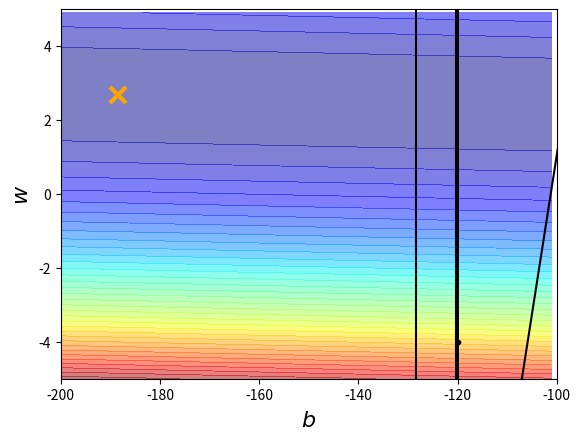

Write the Python code that produced this figure.
# coding: utf8

import numpy as np
import matplotlib.pyplot as plt


x_data = [338., 333., 328., 207., 226., 25., 179., 60., 208.,  606.]
y_data = [640., 633., 619., 393., 428., 27., 193., 66., 226., 1591.]

x = np.arange(-200, -100, 1)
y = np.arange(-5, 5, 0.1)
z = np.zeros((len(x), len(y)))
X, Y = np.meshgrid(x, y)

for i in range(len(x)):
    for j in range(len(y)):
        b = x[i]
        w = y[j]
        z[j][i] = 0
        for n in range(len(x_data)):
            z[j][i] = z[j][i] + (y_data[n] - b - w * x_data[n]) ** 2
        z[j][i] = z[j][i] / len(x_data)


# initialization
b = -120
w = -4
lr = 1e-5
iteration = 100000

b_history = [b]
w_history = [w]

# training, gradient decent
for i in range(iteration):
    b_grad = 0.0
    w_grad = 0.0
    for n in range(len(x_data)):
        b_grad = b_grad - 2.0 * (y_data[n] - b - w*x_data[n]) * 1.0
        w_grad = w_grad - 2.0 * (y_data[n] - b - w*x_data[n]) * x_data[n]

    # update parameters
    b = b - lr * b_grad
    w = w - lr * w_grad

    # store parameters for plotting
    b_history.append(b)
    w_history.append(w)

# plot the figure
plt.contourf(x, y, z, 50, alpha=0.5, cmap=plt.get_cmap("jet"))
plt.plot([-188.4], [2.67], "x", ms=12, markeredgewidth=3, color="orange")
plt.plot(b_history, w_history, "o-", ms=3, lw=1.5, color="black")
plt.xlim(-200, -100)
plt.ylim(-5, 5)
plt.xlabel(r"$b$", fontsize=16)
plt.ylabel(r"$w$", fontsize=16)
plt.show()
